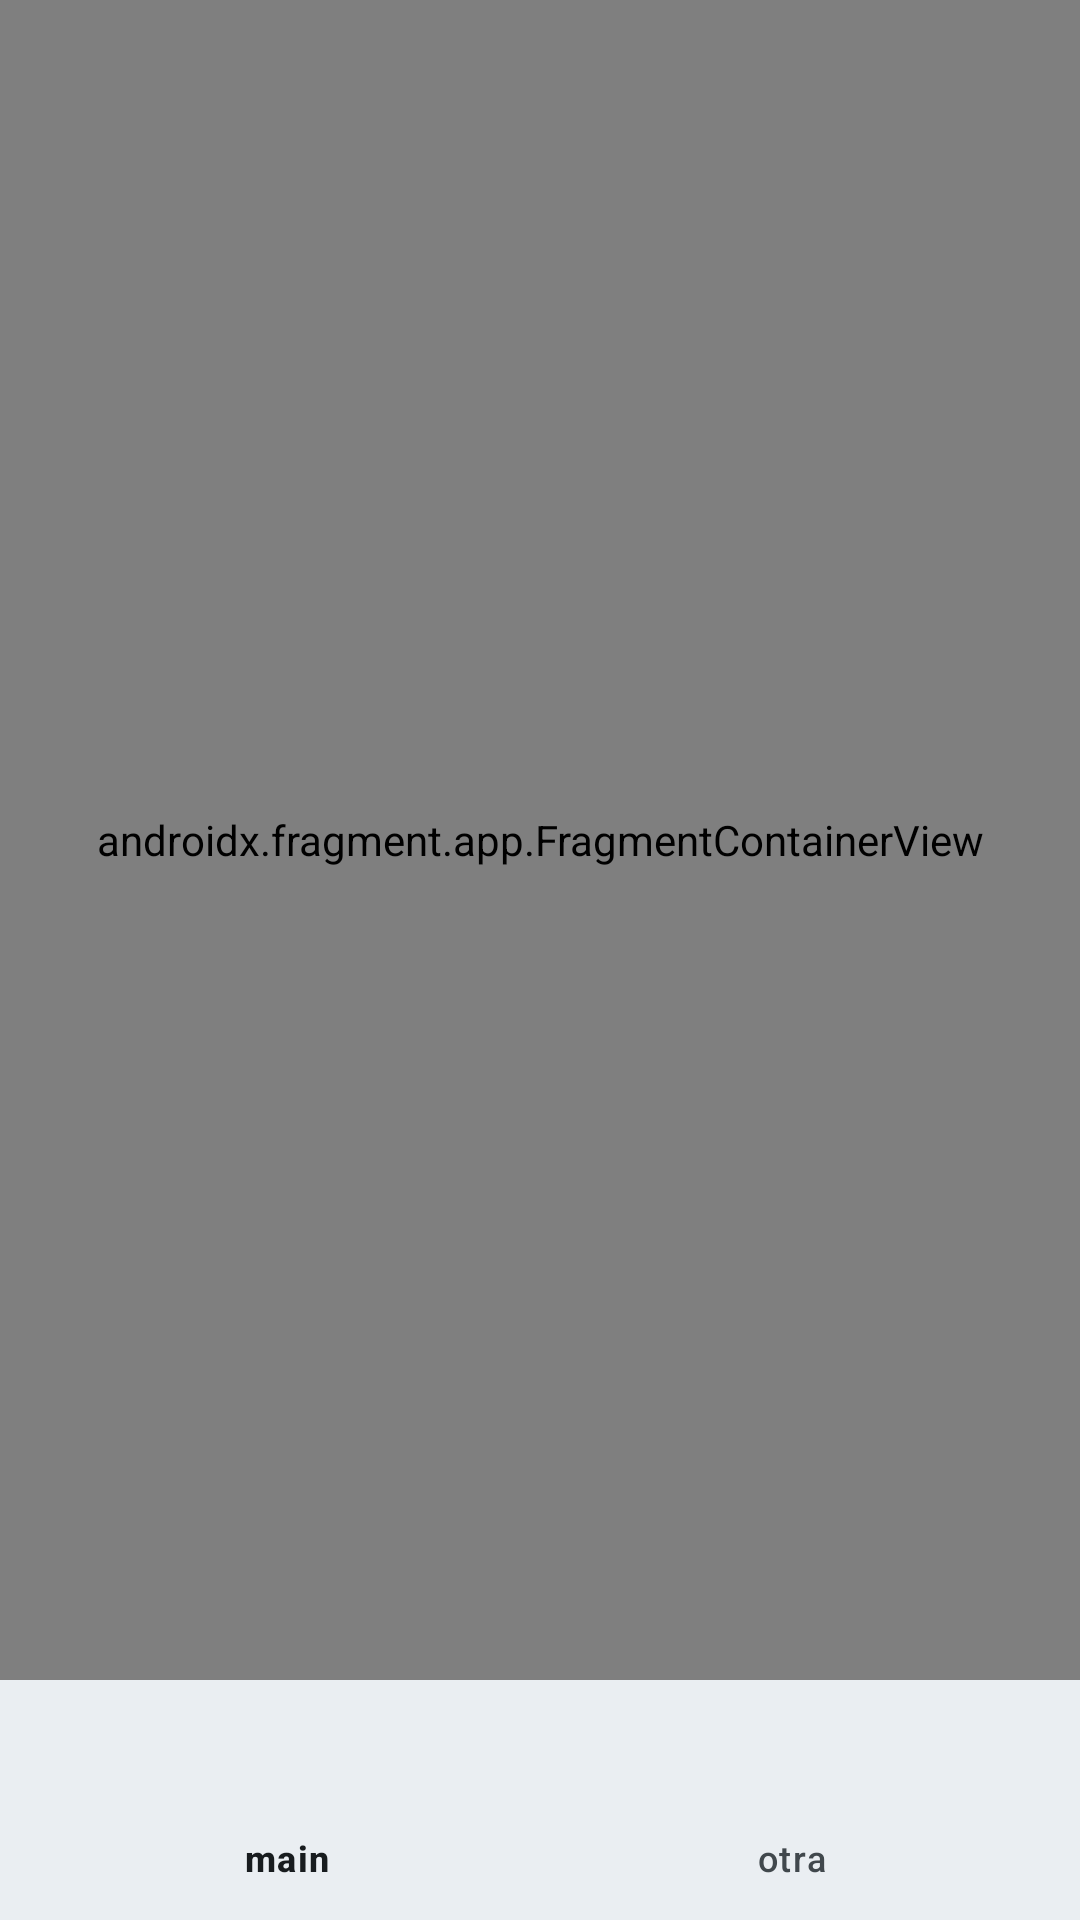

Produce the Android XML layout that renders to this screen, including the resource entries it uses.
<!-- AndroidManifest.xml: application theme AppTheme -->
<!-- res/layout/activity_main.xml -->
<?xml version="1.0" encoding="utf-8"?>

<androidx.constraintlayout.widget.ConstraintLayout
    xmlns:android="http://schemas.android.com/apk/res/android"
    xmlns:app="http://schemas.android.com/apk/res-auto"
    xmlns:tools="http://schemas.android.com/tools"
    android:id="@+id/main"
    android:layout_width="match_parent"
    android:layout_height="match_parent"
    tools:context=".ui.mainActivity.MainActivity">

    <androidx.fragment.app.FragmentContainerView
        android:id="@+id/fragmentMainActivity"
        android:nestedScrollingEnabled="true"

        android:name="androidx.navigation.fragment.NavHostFragment"
        android:layout_width="0dp"
        android:layout_height="0dp"
        app:navGraph="@navigation/navigation"
        app:defaultNavHost="true"
        app:layout_constraintTop_toTopOf="parent"
        app:layout_constraintEnd_toEndOf="parent"
        app:layout_constraintStart_toStartOf="parent"
        app:layout_constraintBottom_toTopOf="@id/bottomNavigationView"/>

    <com.google.android.material.bottomnavigation.BottomNavigationView
            android:id="@+id/bottomNavigationView"
            android:layout_width="match_parent"
            android:layout_height="wrap_content"
            android:layout_alignParentBottom="true"
            app:itemActiveIndicatorStyle="@style/App.Custom.Indicator"


            app:itemIconTint="?attr/colorOnSecondary"

            app:labelVisibilityMode="labeled"
            app:layout_constraintBottom_toBottomOf="parent"
            app:layout_constraintEnd_toEndOf="parent"
            app:layout_constraintHorizontal_bias="1.0"
            app:layout_constraintStart_toStartOf="parent"
            app:layout_constraintTop_toBottomOf="@id/fragmentMainActivity"
            app:menu="@menu/menu_nav" />

</androidx.constraintlayout.widget.ConstraintLayout>
<!-- resources referenced by this layout -->
<resources>
  <style name="App.Custom.Indicator" parent="Widget.Material3.BottomNavigationView.ActiveIndicator">
          <item name="android:color">?attr/colorPrimaryInverse</item>
      </style>
  <color name="md_theme_primary">#1B6585</color>
  <color name="md_theme_onPrimary">#FFFFFF</color>
  <color name="md_theme_primaryContainer">#C3E8FF</color>
  <color name="md_theme_onPrimaryContainer">#001E2C</color>
  <color name="md_theme_secondary">#4E616D</color>
  <color name="md_theme_onSecondary">#FFFFFF</color>
  <color name="md_theme_secondaryContainer">#D1E5F4</color>
  <color name="md_theme_onSecondaryContainer">#091E28</color>
  <color name="md_theme_tertiary">#605A7D</color>
  <color name="md_theme_onTertiary">#FFFFFF</color>
  <color name="md_theme_tertiaryContainer">#E6DEFF</color>
  <color name="md_theme_onTertiaryContainer">#1C1736</color>
  <color name="md_theme_error">#BA1A1A</color>
  <color name="md_theme_onError">#FFFFFF</color>
  <color name="md_theme_errorContainer">#FFDAD6</color>
  <color name="md_theme_onErrorContainer">#410002</color>
  <color name="md_theme_background">#FFFFFF</color>
  <color name="md_theme_onBackground">#181C1F</color>
  <color name="md_theme_onSurface">#181C1F</color>
  <color name="md_theme_surfaceVariant">#DCE3E9</color>
  <color name="md_theme_onSurfaceVariant">#41484D</color>
  <color name="md_theme_outline">#71787D</color>
  <color name="md_theme_outlineVariant">#C0C7CD</color>
  <color name="md_theme_inverseSurface">#2C3134</color>
  <color name="md_theme_inverseOnSurface">#EDF1F5</color>
  <color name="md_theme_inversePrimary">#8FCEF3</color>
  <color name="md_theme_primaryFixed">#C3E8FF</color>
  <color name="md_theme_onPrimaryFixed">#001E2C</color>
  <color name="md_theme_primaryFixedDim">#8FCEF3</color>
  <color name="md_theme_onPrimaryFixedVariant">#004C68</color>
  <color name="md_theme_secondaryFixed">#D1E5F4</color>
  <color name="md_theme_onSecondaryFixed">#091E28</color>
  <color name="md_theme_secondaryFixedDim">#B5C9D7</color>
  <color name="md_theme_onSecondaryFixedVariant">#364955</color>
  <color name="md_theme_tertiaryFixed">#E6DEFF</color>
  <color name="md_theme_onTertiaryFixed">#1C1736</color>
  <color name="md_theme_tertiaryFixedDim">#CAC1EA</color>
  <color name="md_theme_onTertiaryFixedVariant">#484264</color>
  <color name="md_theme_surfaceDim">#FFFFFF</color>
  <color name="md_theme_surfaceBright">#F6FAFE</color>
  <color name="md_theme_surfaceContainerLowest">#FFFFFF</color>
  <color name="md_theme_surfaceContainerLow">#F0F4F8</color>
  <color name="md_theme_surfaceContainer">#EAEEF2</color>
  <color name="md_theme_surfaceContainerHigh">#E5E9ED</color>
  <color name="md_theme_surfaceContainerHighest">#DFE3E7</color>
  <style name="TextInputStyle" parent="Widget.MaterialComponents.TextInputLayout.OutlinedBox">
          <item name="android:textColor">@color/text_color</item>
      </style>
  <color name="text_color">#000000</color>
</resources>
